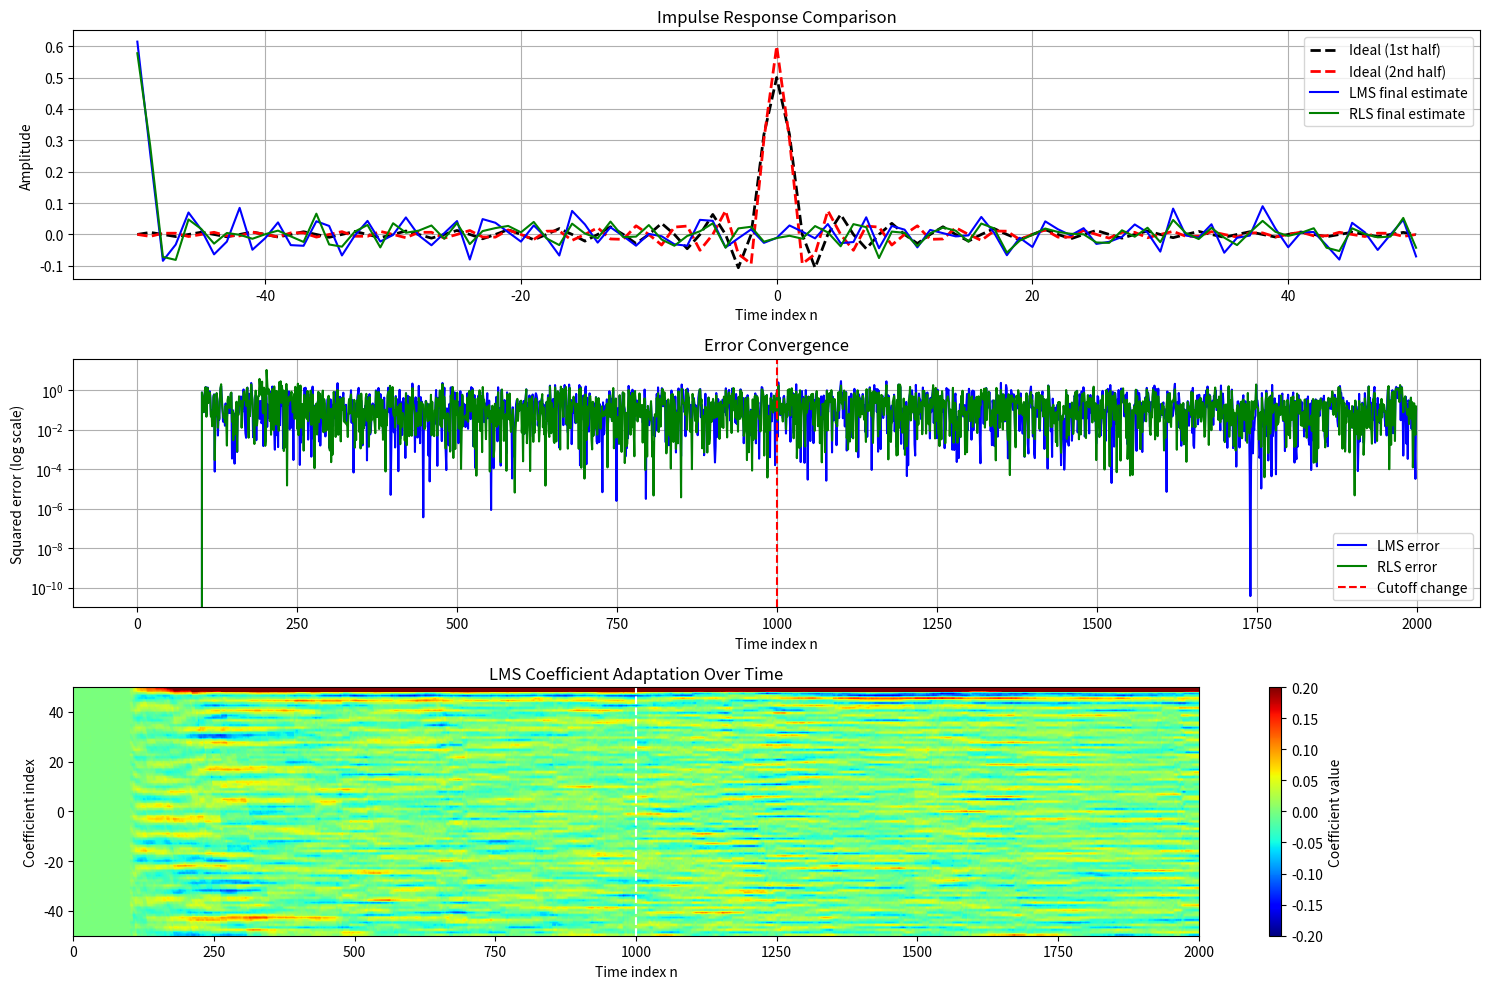

The script that saved this image:
import numpy as np
import matplotlib.pyplot as plt
from scipy import signal

def lpf_impulse_response(n, wc):
    """Generate the ideal low-pass filter impulse response"""
    h = np.zeros_like(n, dtype=float)
    h[n == 0] = wc / np.pi
    mask = n != 0
    h[mask] = np.sin(wc * n[mask]) / (np.pi * n[mask])
    return h

def lms_filter(x, d, filter_order, mu):
    """LMS adaptive filter implementation"""
    N = len(x)
    h = np.zeros(filter_order)
    y = np.zeros(N)
    e = np.zeros(N)
    h_history = np.zeros((N, filter_order))
    
    for n in range(filter_order, N):
        x_window = x[n:n-filter_order:-1]
        y[n] = np.dot(h, x_window)
        e[n] = d[n] - y[n]
        h += mu * e[n] * x_window
        h_history[n] = h
        
    return y, e, h_history

def rls_filter(x, d, filter_order, delta=0.01, lambda_=0.99):
    """RLS adaptive filter implementation"""
    N = len(x)
    h = np.zeros(filter_order)
    P = np.eye(filter_order) / delta
    y = np.zeros(N)
    e = np.zeros(N)
    h_history = np.zeros((N, filter_order))
    
    for n in range(filter_order, N):
        x_window = x[n:n-filter_order:-1]
        y[n] = np.dot(h, x_window)
        e[n] = d[n] - y[n]
        
        # RLS update equations
        k = np.dot(P, x_window) / (lambda_ + np.dot(x_window, np.dot(P, x_window)))
        h += k * e[n]
        P = (P - np.outer(k, np.dot(x_window, P))) / lambda_
        
        h_history[n] = h
        
    return y, e, h_history

# Simulation parameters
np.random.seed(42)
N = 2000  # Number of samples
M = 50    # Filter order (should be 2M+1 for full symmetric response)
wc1 = np.pi/2  # Initial cutoff frequency
wc2 = 1.2*np.pi/2  # Changed cutoff frequency
change_point = N//2  # Point where cutoff frequency changes

# Generate time indices for the ideal filter
n_ideal = np.arange(-M, M+1)

# Generate the ideal filter responses
h_ideal1 = lpf_impulse_response(n_ideal, wc1)
h_ideal2 = lpf_impulse_response(n_ideal, wc2)

# Generate input signal (Gaussian white noise)
x = np.random.normal(0, 1, N)

# Generate desired signal (filtered input + noise)
d1 = np.convolve(x, h_ideal1, mode='same')
d2 = np.convolve(x, h_ideal2, mode='same')
d = np.concatenate((d1[:change_point], d2[change_point:]))
d += np.random.normal(0, 0.1, N)  # Add measurement noise

# Adaptive filter parameters
filter_order = 2*M + 1
mu = 0.01  # LMS step size
delta = 0.01  # RLS initialization parameter
lambda_ = 0.99  # RLS forgetting factor

# Run adaptive filters
y_lms, e_lms, h_lms_history = lms_filter(x, d, filter_order, mu)
y_rls, e_rls, h_rls_history = rls_filter(x, d, filter_order, delta, lambda_)

# Plot results
plt.figure(figsize=(15, 10))

# Plot impulse response adaptation
plt.subplot(3, 1, 1)
plt.plot(n_ideal, h_ideal1, 'k--', linewidth=2, label='Ideal (1st half)')
plt.plot(n_ideal, h_ideal2, 'r--', linewidth=2, label='Ideal (2nd half)')
plt.plot(n_ideal, h_lms_history[-1], 'b-', label='LMS final estimate')
plt.plot(n_ideal, h_rls_history[-1], 'g-', label='RLS final estimate')
plt.title('Impulse Response Comparison')
plt.xlabel('Time index n')
plt.ylabel('Amplitude')
plt.legend()
plt.grid(True)

# Plot error convergence
plt.subplot(3, 1, 2)
plt.semilogy(e_lms**2, 'b-', label='LMS error')
plt.semilogy(e_rls**2, 'g-', label='RLS error')
plt.axvline(change_point, color='r', linestyle='--', label='Cutoff change')
plt.title('Error Convergence')
plt.xlabel('Time index n')
plt.ylabel('Squared error (log scale)')
plt.legend()
plt.grid(True)

# Plot filter coefficient evolution
plt.subplot(3, 1, 3)
plt.imshow(h_lms_history.T, aspect='auto', cmap='jet', 
           extent=[0, N, -M, M], vmin=-0.2, vmax=0.2)
plt.colorbar(label='Coefficient value')
plt.axvline(change_point, color='w', linestyle='--')
plt.title('LMS Coefficient Adaptation Over Time')
plt.xlabel('Time index n')
plt.ylabel('Coefficient index')
plt.tight_layout()
plt.show()

# Animation function (optional - uncomment to use)
def animate_coefficients(h_history, ideal1, ideal2, change_point):
    from matplotlib.animation import FuncAnimation
    
    fig, ax = plt.subplots(figsize=(10, 6))
    n_coeff = np.arange(-M, M+1)
    line_est, = ax.plot(n_coeff, h_history[0], 'b-', label='Estimated')
    line_ideal1, = ax.plot(n_coeff, ideal1, 'k--', label='Ideal (1st half)')
    line_ideal2, = ax.plot(n_coeff, ideal2, 'r--', label='Ideal (2nd half)')
    ax.set_ylim(-0.3, 0.3)
    ax.set_xlabel('Coefficient index')
    ax.set_ylabel('Value')
    ax.set_title('Adaptive Filter Coefficient Evolution')
    ax.legend()
    ax.grid(True)
    
    def update(frame):
        line_est.set_ydata(h_history[frame*10])
        return line_est,
    
    ani = FuncAnimation(fig, update, frames=len(h_history)//10, 
                        interval=50, blit=True)
    plt.close()
    return ani

# Uncomment to create animations
# ani_lms = animate_coefficients(h_lms_history, h_ideal1, h_ideal2, change_point)
# ani_rls = animate_coefficients(h_rls_history, h_ideal1, h_ideal2, change_point)